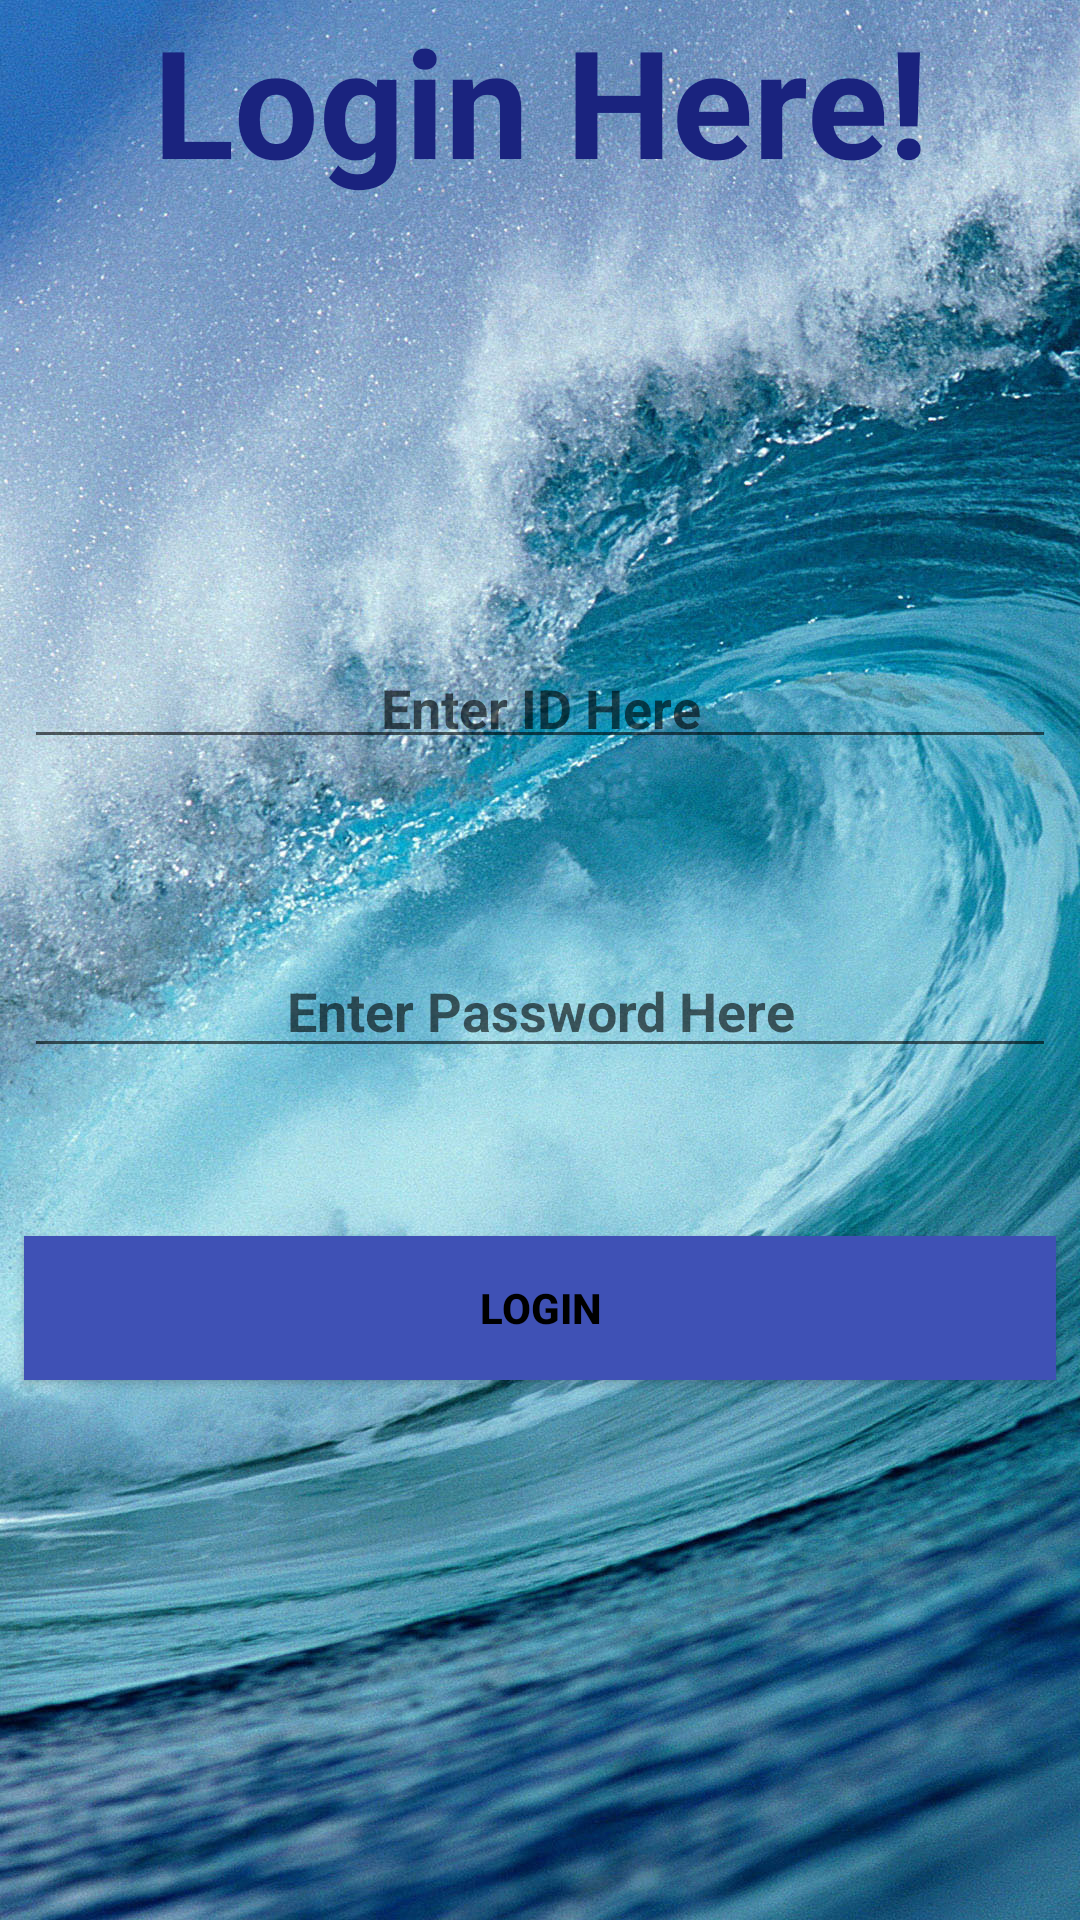

Write the Android layout XML for this screen, with the resource values it uses.
<!-- AndroidManifest.xml: application theme AppTheme -->
<!-- res/layout/activity_main.xml -->
<?xml version="1.0" encoding="utf-8"?>
<android.support.constraint.ConstraintLayout xmlns:android="http://schemas.android.com/apk/res/android"
    xmlns:app="http://schemas.android.com/apk/res-auto"
    xmlns:tools="http://schemas.android.com/tools"
    android:layout_width="match_parent"
    android:layout_height="match_parent"
    tools:context=".MainActivity"
    android:background="@drawable/e">

    <TextView
        android:layout_width="match_parent"
        android:layout_height="wrap_content"
        android:text="Login Here!"
        android:textAlignment="center"
        android:textStyle="bold"
        android:textSize="50dp"
        android:textColor="#1A237E"/>

    <EditText
        android:id="@+id/ID"
        android:layout_width="match_parent"
        android:layout_height="wrap_content"
        android:layout_centerHorizontal="true"
        android:layout_centerVertical="true"
        android:layout_marginBottom="8dp"
        android:layout_marginEnd="8dp"
        android:layout_marginStart="8dp"
        android:layout_marginTop="8dp"
        android:textStyle="bold"
        android:textAlignment="center"
        android:hint="Enter ID Here"
        android:textColor="#000"
        android:paddingBottom="5dp"
        app:layout_constraintBottom_toBottomOf="parent"
        app:layout_constraintEnd_toEndOf="parent"
        app:layout_constraintStart_toStartOf="parent"
        app:layout_constraintTop_toTopOf="parent"
        app:layout_constraintVertical_bias="0.352" />

    <EditText
        android:id="@+id/password"
        android:layout_width="match_parent"
        android:layout_height="wrap_content"
        android:layout_below="@id/ID"
        android:layout_centerHorizontal="true"
        android:layout_centerVertical="true"
        android:layout_marginBottom="8dp"
        android:layout_marginEnd="8dp"
        android:layout_marginStart="8dp"
        android:layout_marginTop="8dp"
        android:inputType="textPassword"
        android:hint="Enter Password Here"
        android:textAlignment="center"
        android:textColor="#000"
        android:textStyle="bold"
        app:layout_constraintBottom_toBottomOf="parent"
        app:layout_constraintEnd_toEndOf="parent"
        app:layout_constraintHorizontal_bias="0.0"
        app:layout_constraintStart_toStartOf="parent"
        app:layout_constraintTop_toBottomOf="@+id/ID"
        app:layout_constraintVertical_bias="0.163" />

    <Button
        android:id="@+id/loginBtn"
        android:layout_width="match_parent"
        android:layout_height="wrap_content"
        android:layout_below="@id/password"
        android:layout_centerHorizontal="true"
        android:layout_centerVertical="true"
        android:layout_marginEnd="8dp"
        android:layout_marginStart="8dp"
        android:layout_marginTop="56dp"
        app:layout_constraintEnd_toEndOf="parent"
        app:layout_constraintHorizontal_bias="0.0"
        app:layout_constraintStart_toStartOf="parent"
        app:layout_constraintTop_toBottomOf="@+id/password"
        android:text="Login"
        android:textStyle="bold"
        android:textColor="#000"
        android:background="@color/colorPrimary"/>



</android.support.constraint.ConstraintLayout>
<!-- resources referenced by this layout -->
<resources>
  <color name="colorPrimary">#3F51B5</color>
  <!-- drawable e: jpg bitmap (drawable, 898601 bytes) -->
  <style name="AppTheme" parent="Theme.AppCompat.Light.DarkActionBar">
          
          <item name="colorPrimary">@color/colorPrimary</item>
          <item name="colorPrimaryDark">@color/colorPrimaryDark</item>
          <item name="android:navigationBarColor">@color/colorPrimaryDark</item>
          <item name="colorAccent">@color/colorAccent</item>
      </style>
  <color name="colorPrimaryDark">#303F9F</color>
  <color name="colorAccent">#2a2fbe</color>
</resources>
